Run: headless pygame with SDL's dummy video driver; simulated clock (each Clock.tick advances the game by its frame time, no real sleeping); random seed 0; keys injected as events and as key.get_pressed() state; no mouse input.
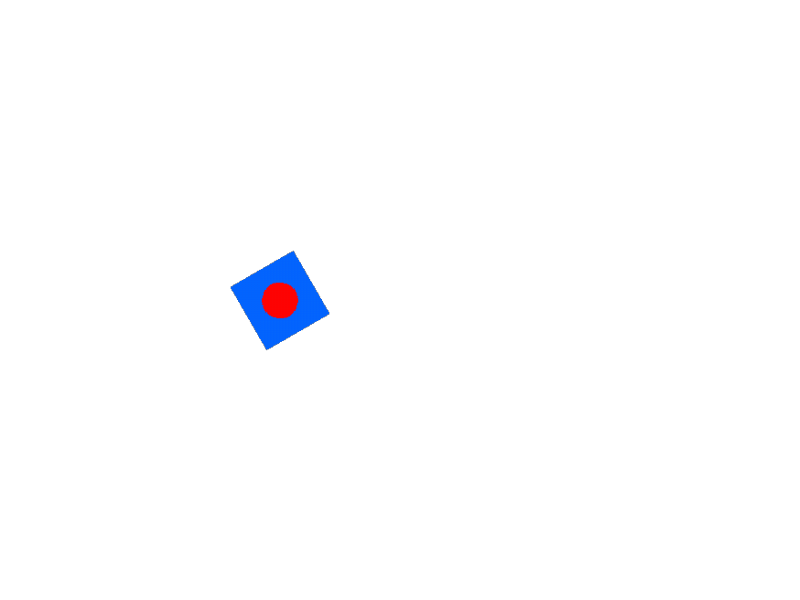
Frame 1 of 4 · flips 1–60 · no input
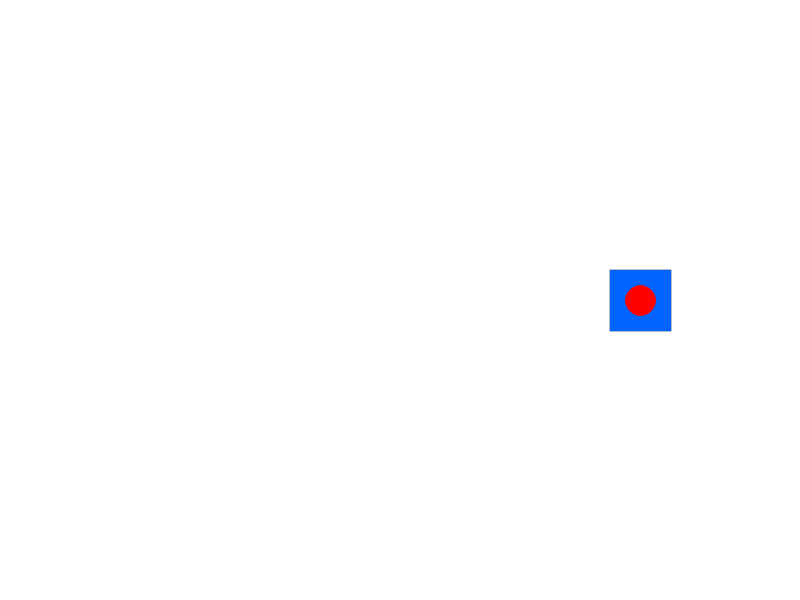
Frame 2 of 4 · flips 61–180 · tapped SPACE, RETURN · held RIGHT (→), D
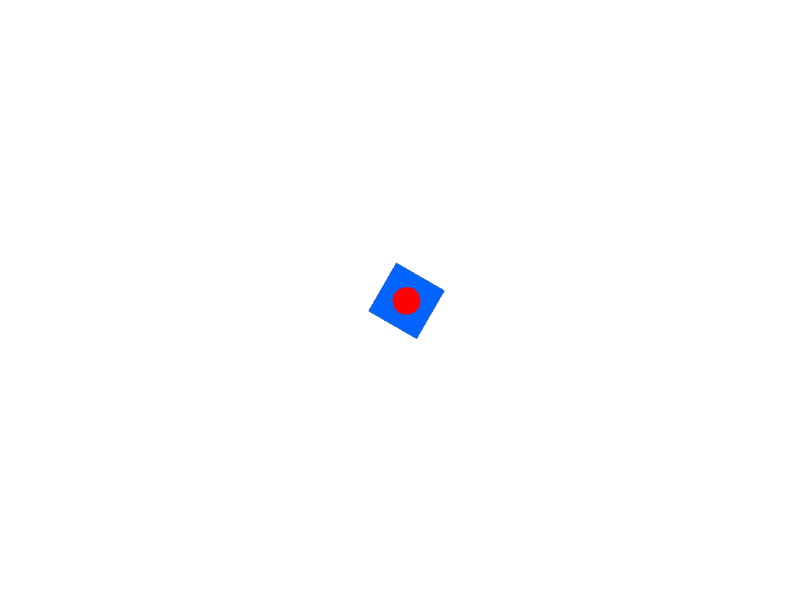
Frame 3 of 4 · flips 181–300 · held DOWN (↓), S
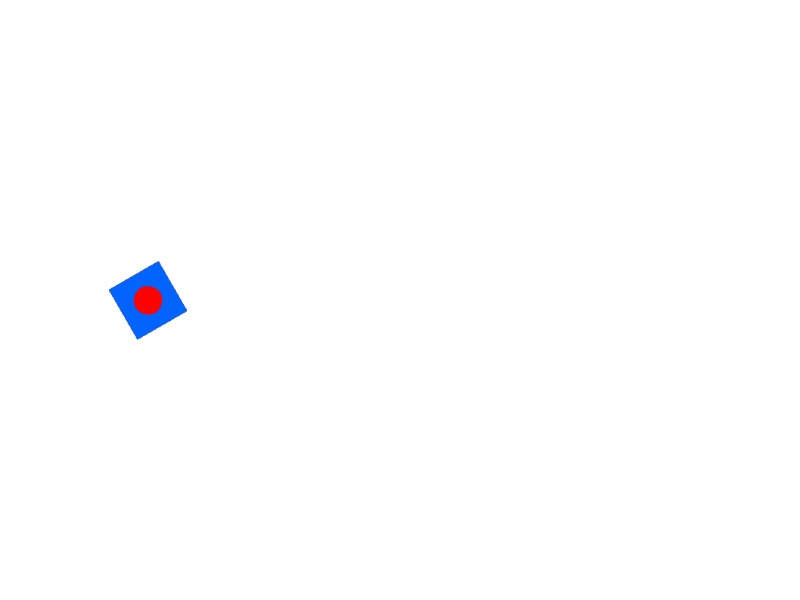
Frame 4 of 4 · flips 301–420 · held LEFT (←), A, UP (↑), W

The pygame program that drew these frames:

import pygame
import sys
import math

pygame.init()

# Window dimensions
WIDTH = 800
HEIGHT = 600

screen = pygame.display.set_mode((WIDTH, HEIGHT))
pygame.display.set_caption("Transformations and Animation")

# Colors
WHITE = (255, 255, 255)
RED = (255, 0, 0)
BLUE = (0, 100, 255)
BLACK = (0, 0, 0)

clock = pygame.time.Clock()

# Initial position
x = 100
y = 300

# Transformation values
angle = 0
scale = 1.0

# Movement direction
dx = 3

running = True

while running:

    # Handle events
    for event in pygame.event.get():
        if event.type == pygame.QUIT:
            running = False

    # Clear screen
    screen.fill(WHITE)

    # Translation
    x += dx

    # Reverse direction at boundaries
    if x > WIDTH - 100 or x < 100:
        dx = -dx

    # Rotation
    angle += 2

    # Scaling
    scale = 1.0 + 0.3 * math.sin(angle * 0.05)

    # Create object
    size = int(100 * scale)

    object_surface = pygame.Surface((100, 100), pygame.SRCALPHA)

    # Draw a rectangle on the object surface
    pygame.draw.rect(
        object_surface,
        BLUE,
        (10, 10, 80, 80)
    )

    # Draw a circle
    pygame.draw.circle(
        object_surface,
        RED,
        (50, 50),
        20
    )

    # Apply rotation
    rotated_object = pygame.transform.rotate(
        object_surface,
        angle
    )

    # Apply scaling
    transformed_object = pygame.transform.smoothscale(
        rotated_object,
        (
            int(rotated_object.get_width() * scale),
            int(rotated_object.get_height() * scale)
        )
    )

    # Display transformed object
    rect = transformed_object.get_rect(
        center=(x, y)
    )

    screen.blit(transformed_object, rect)

    # Update display
    pygame.display.flip()

    # Control animation speed
    clock.tick(60)

pygame.quit()
sys.exit()
